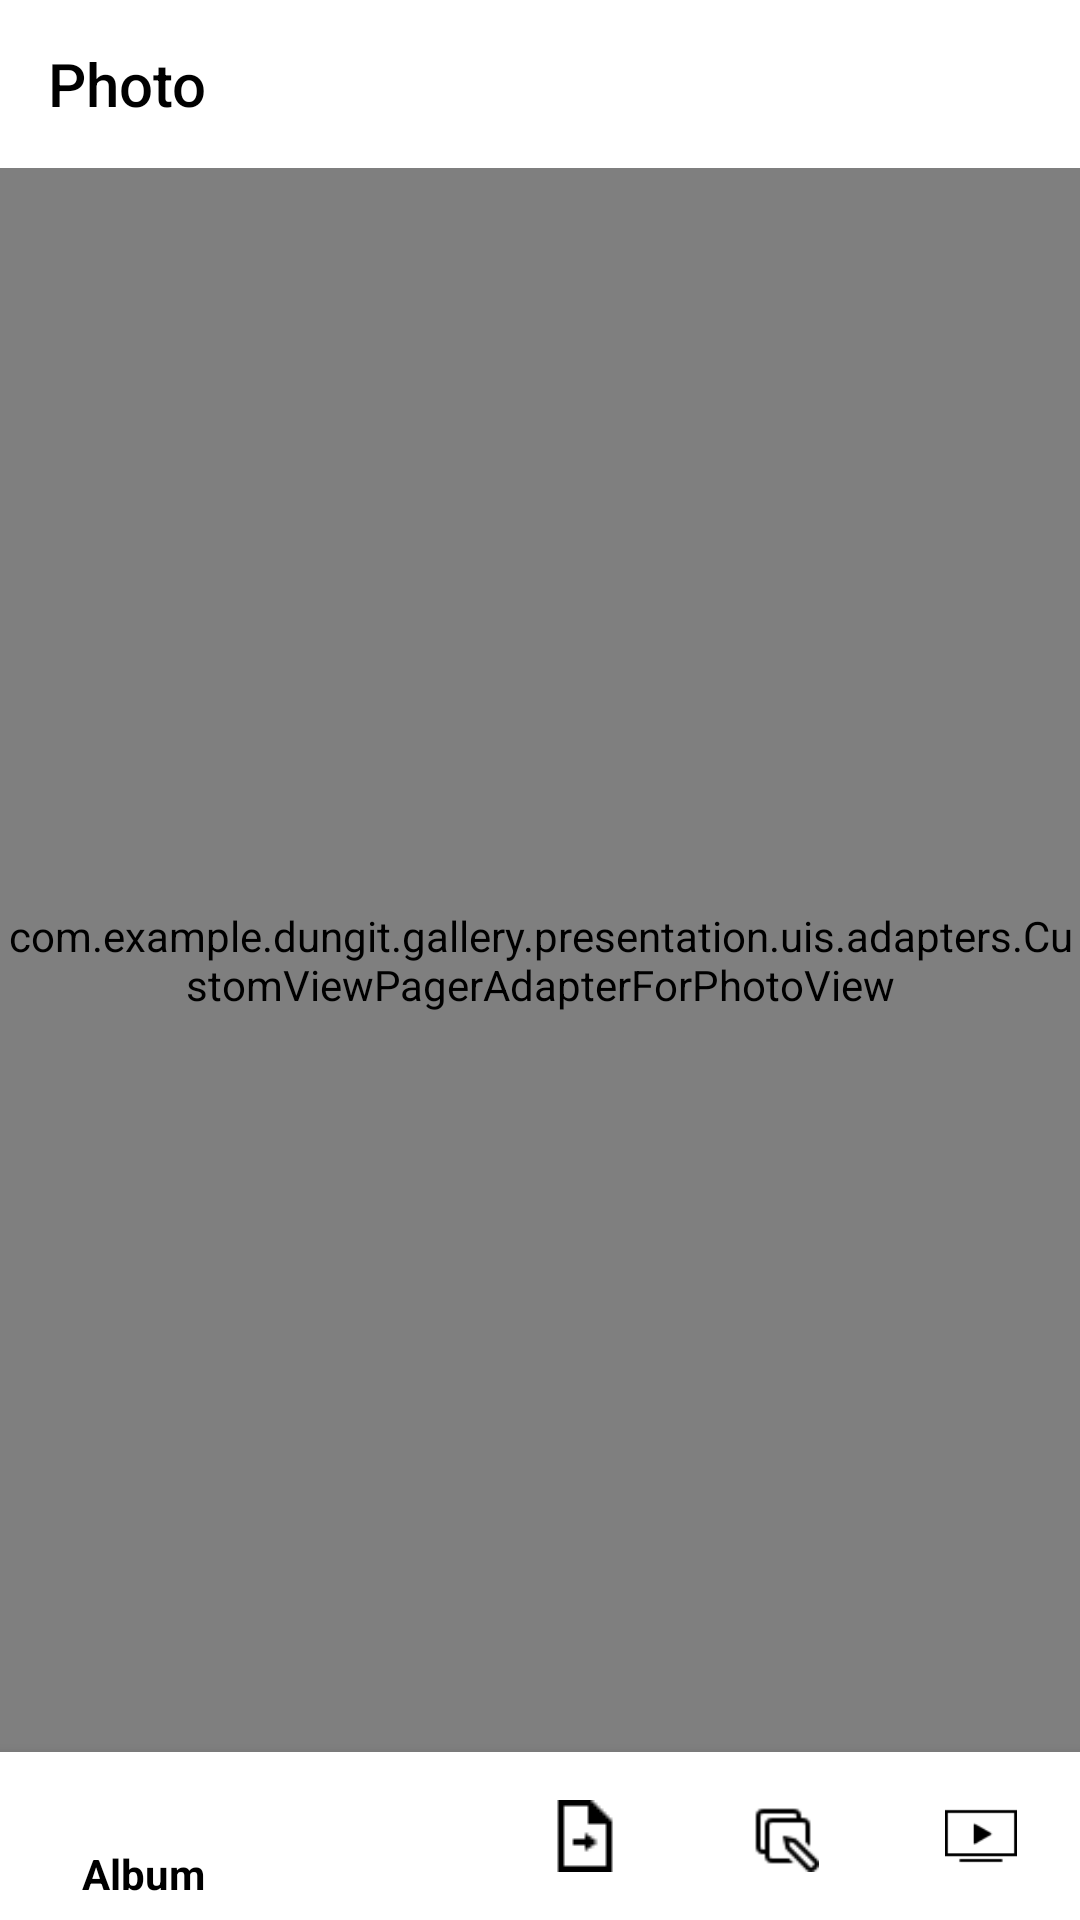

Write the Android layout XML for this screen, with the resource values it uses.
<!-- AndroidManifest.xml: application theme AppTheme -->
<!-- res/layout/view_photo_slide.xml -->
<android.support.design.widget.CoordinatorLayout xmlns:android="http://schemas.android.com/apk/res/android"
    xmlns:app="http://schemas.android.com/apk/res-auto"
    android:layout_width="match_parent"
    android:layout_height="match_parent"
    xmlns:tools="http://schemas.android.com/tools"
    tools:context=".presentation.uis.activities.PreviewPhotoActivity"
>
    <com.example.dungit.gallery.presentation.uis.adapters.CustomViewPagerAdapterForPhotoView
        android:id="@+id/pager_photo"
        android:layout_width="match_parent"
        android:layout_height="match_parent" />


    <android.support.v7.widget.Toolbar
        android:id="@+id/photo_toolbar_top"
        android:layout_width="match_parent"
        android:layout_height="wrap_content"
        android:layout_gravity="top"
        android:layout_marginTop="0dp"
        app:title="Photo"
        android:background="@color/white"
        app:titleTextColor="@color/black"
        />



		   
        
        
        
        
        
        
        
        


    <android.support.design.widget.BottomNavigationView
        android:id="@+id/bottom_navigation"
        android:layout_width="match_parent"
        android:layout_height="wrap_content"
        android:layout_gravity="bottom"
        android:layout_marginBottom="0dp"
        app:itemBackground="@color/white"
        app:menu="@menu/photo_bottom_menu"
        app:itemTextColor="@color/black"
        app:itemIconTint="@color/black"

        />

</android.support.design.widget.CoordinatorLayout>
<!-- resources referenced by this layout -->
<resources>
  <color name="black">#000</color>
  <color name="white">#fff</color>
  <style name="AppTheme" parent="Theme.AppCompat.Light.NoActionBar">
          
          <item name="colorPrimary">@color/colorPrimary</item>
          <item name="colorPrimaryDark">@color/colorPrimaryDark</item>
          <item name="colorAccent">@color/colorAccent</item>
          <item name="titleTextColor">@android:color/black</item>
          <item name="subtitleTextColor">@android:color/black</item>
          <item name="android:textColorSecondary">@android:color/black</item>
      </style>
  <color name="colorPrimary">#FFFF</color>
  <color name="colorPrimaryDark">#000</color>
  <color name="colorAccent">#FF4081</color>
</resources>
